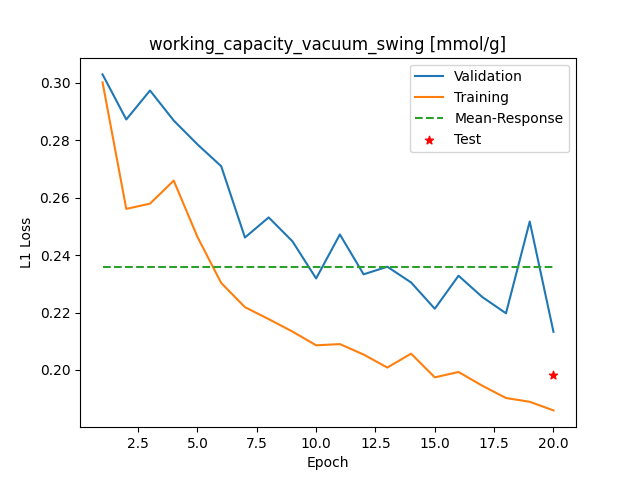

Values plotted in this chart, from the file beside it:
Epoch, Training_MSE, Validation_MSE
1, 0.3002, 0.3029
2, 0.2561, 0.2872
3, 0.2579, 0.2973
4, 0.2659, 0.2869
5, 0.2463, 0.2786
6, 0.2303, 0.2709
7, 0.2219, 0.2461
8, 0.2177, 0.2531
9, 0.2134, 0.2448
10, 0.2086, 0.2319
11, 0.209, 0.2472
12, 0.2054, 0.2333
13, 0.2008, 0.236
14, 0.2057, 0.2305
15, 0.1974, 0.2213
16, 0.1993, 0.2328
17, 0.1945, 0.2254
18, 0.1902, 0.2198
19, 0.1889, 0.2517
20, 0.1859, 0.2133
